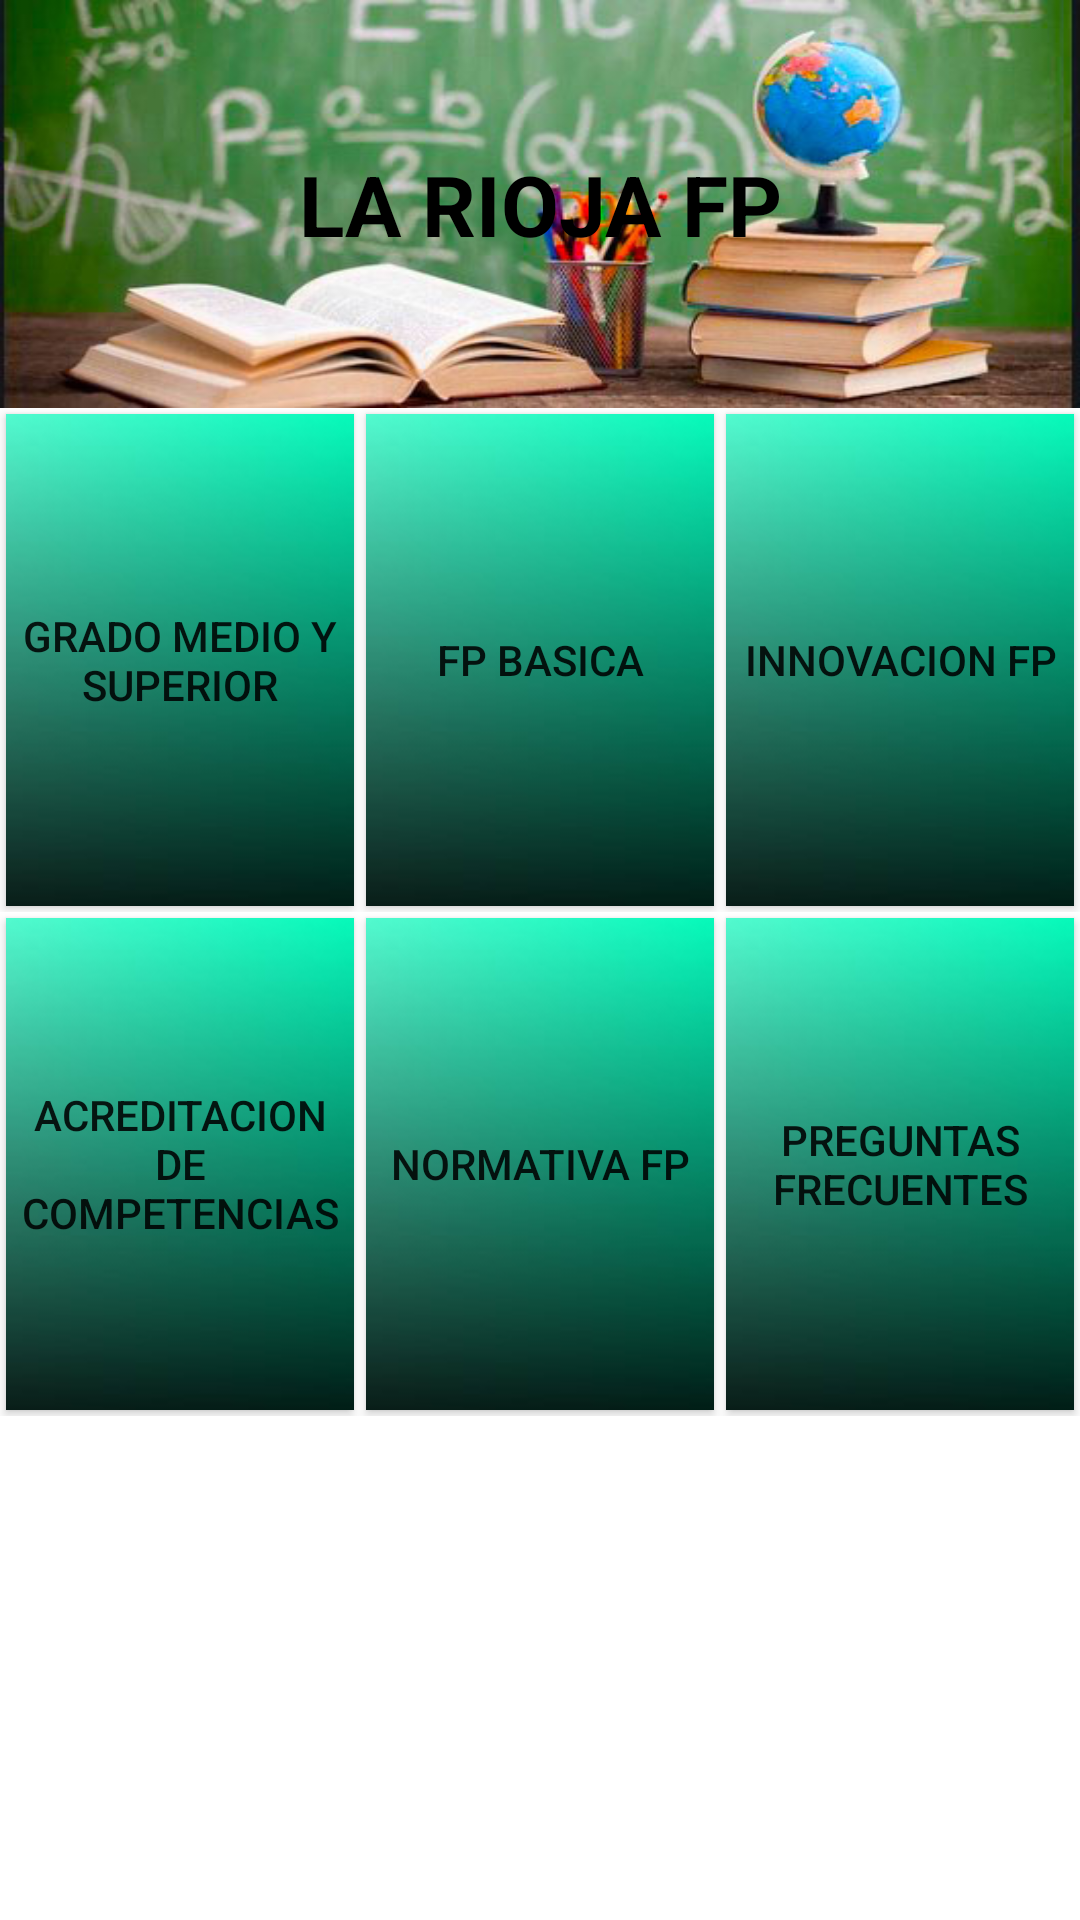

Layout XML and referenced resources for this Android screen:
<!-- AndroidManifest.xml: application theme AppTheme -->
<!-- res/layout/activity_main.xml -->
<?xml version="1.0" encoding="utf-8"?>
<LinearLayout xmlns:android="http://schemas.android.com/apk/res/android"
    xmlns:app="http://schemas.android.com/apk/res-auto"
    xmlns:tools="http://schemas.android.com/tools"
    android:layout_width="match_parent"
    android:layout_height="match_parent"
    android:layout_row="3"
    android:layout_column="3"
    android:background="#FFFFFF"
    android:orientation="vertical"
    tools:context=".MainActivity">

    <androidx.appcompat.widget.Toolbar
        android:id="@+id/toolbar"
        android:layout_width="match_parent"
        android:layout_height="136dp"
        android:background="@drawable/portada"
        android:minHeight="?attr/actionBarSize"
        android:theme="?attr/actionBarTheme"
        app:titleTextColor="@color/design_default_color_surface">

        <TextView
            android:id="@+id/txtTitulo"
            android:layout_width="wrap_content"
            android:layout_height="wrap_content"
            android:layout_gravity="center"
            android:text="@string/titulo"
            android:textColor="#000000"
            android:textSize="28sp"
            android:textStyle="bold"></TextView>


    </androidx.appcompat.widget.Toolbar>



    <LinearLayout
        android:layout_width="match_parent"
        android:layout_height="match_parent"
        android:layout_weight="1"
        android:orientation="horizontal">

        <Button
            android:id="@+id/btnGMS"
            android:layout_width="match_parent"
            android:layout_height="match_parent"
            android:layout_margin="2sp"
            android:layout_weight="1"
            android:background="@drawable/degradao"
            android:text="@string/gradoMedioSuperior" />

        <Button
            android:id="@+id/btnFPB"
            android:layout_width="match_parent"
            android:layout_height="match_parent"
            android:layout_weight="1"
            android:layout_margin="2sp"
            android:background="@drawable/degradao"
            android:text="@string/fpBasica" />

        <Button
            android:id="@+id/btnInnovacion"
            android:layout_width="match_parent"
            android:layout_height="match_parent"
            android:layout_weight="1"
            android:layout_margin="2sp"
            android:background="@drawable/degradao"
            android:text="@string/innovacionFP" />

    </LinearLayout>

    <LinearLayout
        android:layout_width="match_parent"
        android:layout_height="match_parent"
        android:layout_weight="1"
        android:orientation="horizontal">

        <Button
            android:id="@+id/btnAcredita"
            android:layout_width="match_parent"
            android:layout_height="match_parent"
            android:layout_weight="1"
            android:layout_margin="2sp"
            android:background="@drawable/degradao"
            android:text="@string/acreditacionDeCompe" />

        <Button
            android:id="@+id/btnNorma"
            android:layout_width="match_parent"
            android:layout_height="match_parent"
            android:layout_weight="1"
            android:layout_margin="2sp"
            android:background="@drawable/degradao"
            android:text="@string/normaFP" />

        <Button
            android:id="@+id/btnPreguntas"
            android:layout_width="match_parent"
            android:layout_height="match_parent"
            android:layout_weight="1"
            android:layout_margin="2sp"
            android:background="@drawable/degradao"
            android:text="@string/preguntas" />
    </LinearLayout>

    <androidx.constraintlayout.widget.ConstraintLayout
        android:layout_width="match_parent"
        android:layout_height="match_parent"
        android:layout_weight="1">

        <ImageView
            android:id="@+id/imagenLogo"
            android:layout_width="wrap_content"
            android:layout_height="wrap_content"
            app:layout_constraintBottom_toBottomOf="parent"
            app:layout_constraintEnd_toEndOf="parent"
            app:layout_constraintStart_toStartOf="parent"
            app:layout_constraintTop_toTopOf="parent"
            tools:srcCompat="@drawable/logo" />
    </androidx.constraintlayout.widget.ConstraintLayout>

</LinearLayout>
<!-- resources referenced by this layout -->
<resources>
  <!-- drawable degradao: jpg bitmap (drawable, 3127 bytes) -->
  <!-- drawable logo: jpg bitmap (drawable, 26634 bytes) -->
  <!-- drawable portada: jpg bitmap (drawable, 56605 bytes) -->
  <string name="acreditacionDeCompe">Acreditacion de competencias</string>
  <string name="fpBasica">FP Basica</string>
  <string name="gradoMedioSuperior">Grado medio y superior</string>
  <string name="innovacionFP">Innovacion FP</string>
  <string name="normaFP">Normativa FP</string>
  <string name="preguntas">Preguntas frecuentes</string>
  <string name="titulo">LA RIOJA FP</string>
  <style name="AppTheme" parent="Theme.AppCompat.Light.NoActionBar">
          
          <item name="colorPrimary">@color/green_normal</item>
          
          <item name="colorPrimaryDark">@color/green_dark</item>
          <item name="colorAccent">@color/colorAccent</item>
      </style>
  <color name="green_normal">#044a42</color>
  <color name="green_dark">#062925</color>
  <color name="colorAccent">#03DAC5</color>
</resources>
